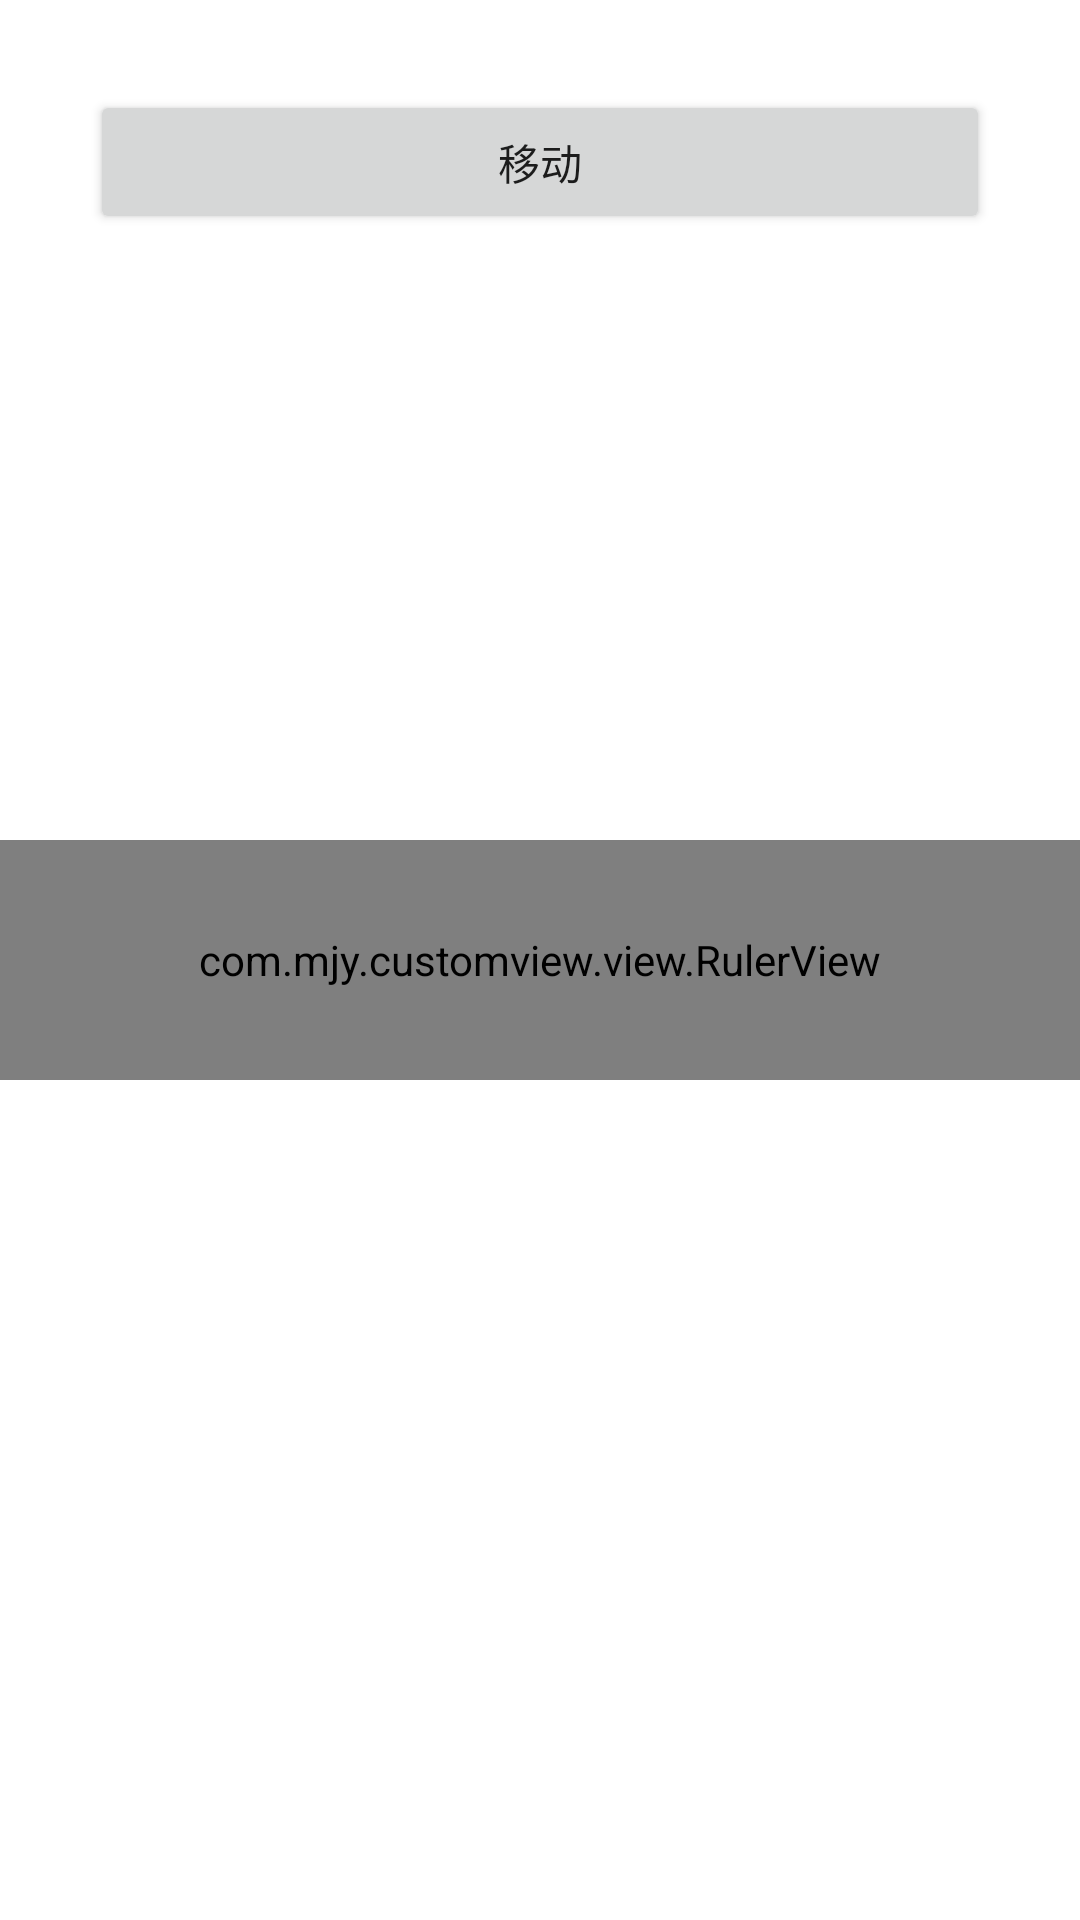

Android layout source for this screen:
<!-- AndroidManifest.xml: application theme AppTheme -->
<!-- res/layout/activity_ruler.xml -->
<?xml version="1.0" encoding="utf-8"?>
<FrameLayout xmlns:android="http://schemas.android.com/apk/res/android"
             android:layout_width="match_parent"
             android:layout_height="match_parent"
             android:background="@android:color/white"
    >

    <Button
        android:id="@+id/btnRuler"
        android:layout_width="match_parent"
        android:layout_height="wrap_content"
        android:layout_margin="30dp"
        android:text="移动"
        />

    <com.mjy.customview.view.RulerView
        android:id="@+id/rulerView"
        android:layout_width="match_parent"
        android:layout_height="80dp"
        android:layout_gravity="center"
        android:background="@color/rulerBackground"
        />

</FrameLayout>
<!-- resources referenced by this layout -->
<resources>
  <color name="rulerBackground">#f8f8f8</color>
  <style name="AppTheme" parent="Theme.AppCompat.Light.NoActionBar">
          
          <item name="colorPrimary">@color/colorPrimary</item>
          <item name="colorPrimaryDark">@color/colorPrimaryDark</item>
          <item name="colorAccent">@color/colorAccent</item>
      </style>
  <color name="colorPrimary">#3F51B5</color>
  <color name="colorPrimaryDark">#303F9F</color>
  <color name="colorAccent">#FF4081</color>
</resources>
